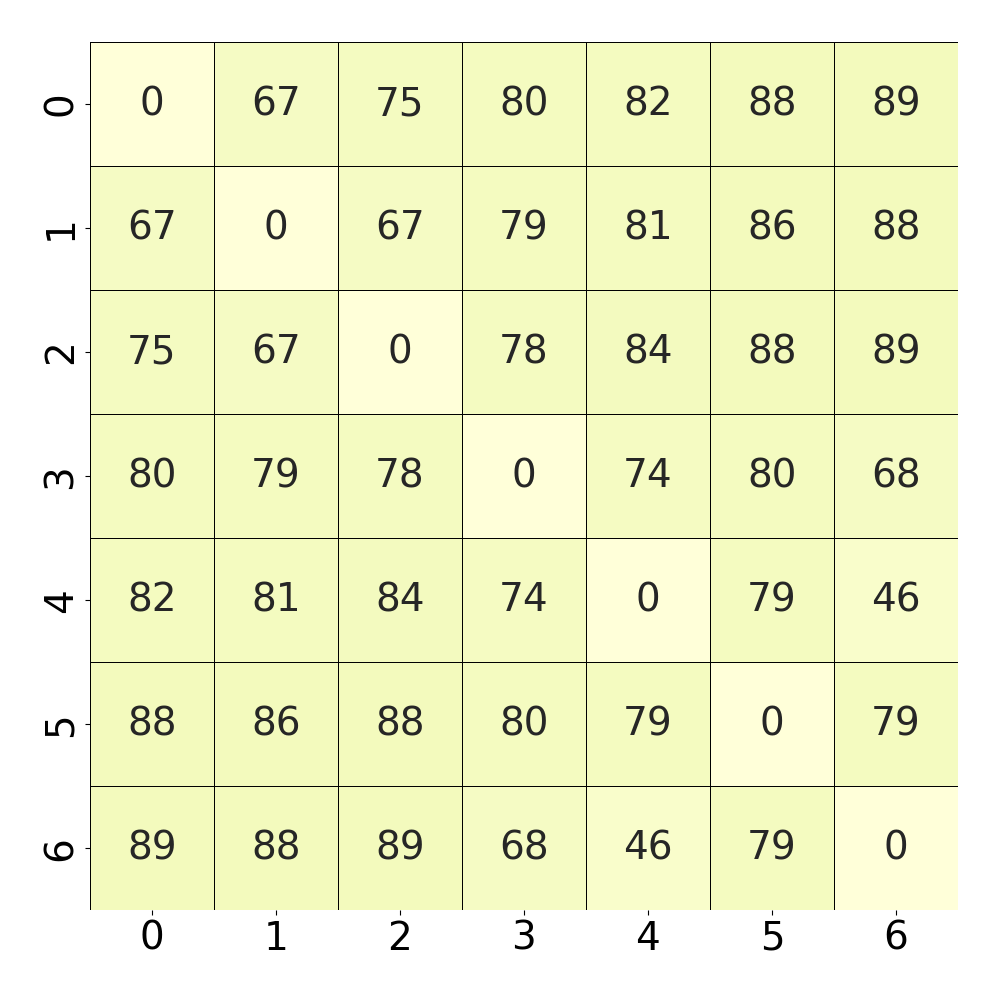

Values plotted in this chart, from the file beside it:
, 0, 1, 2, 3, 4, 5, 6
0, 0.0, 0.6785, 0.7513, 0.8099, 0.8277, 0.8837, 0.8925
1, 0.6785, 0.0, 0.6776, 0.7904, 0.8144, 0.8641, 0.8801
2, 0.7513, 0.6776, 0.0, 0.786, 0.8437, 0.8845, 0.8961
3, 0.8099, 0.7904, 0.786, 0.0, 0.7433, 0.8011, 0.6812
4, 0.8277, 0.8144, 0.8437, 0.7433, 0.0, 0.7913, 0.4618
5, 0.8837, 0.8641, 0.8845, 0.8011, 0.7913, 0.0, 0.7913
6, 0.8925, 0.8801, 0.8961, 0.6812, 0.4618, 0.7913, 0.0
